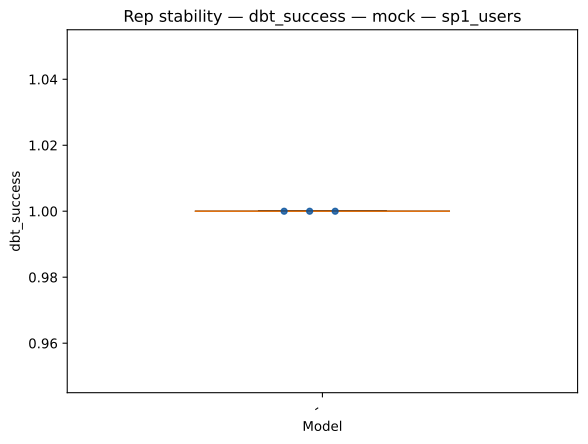

The file beside this chart, header and first rows:
strategy, model, rep_index, value
mock, -, 0, 1.0
mock, -, 1, 1.0
mock, -, 2, 1.0
